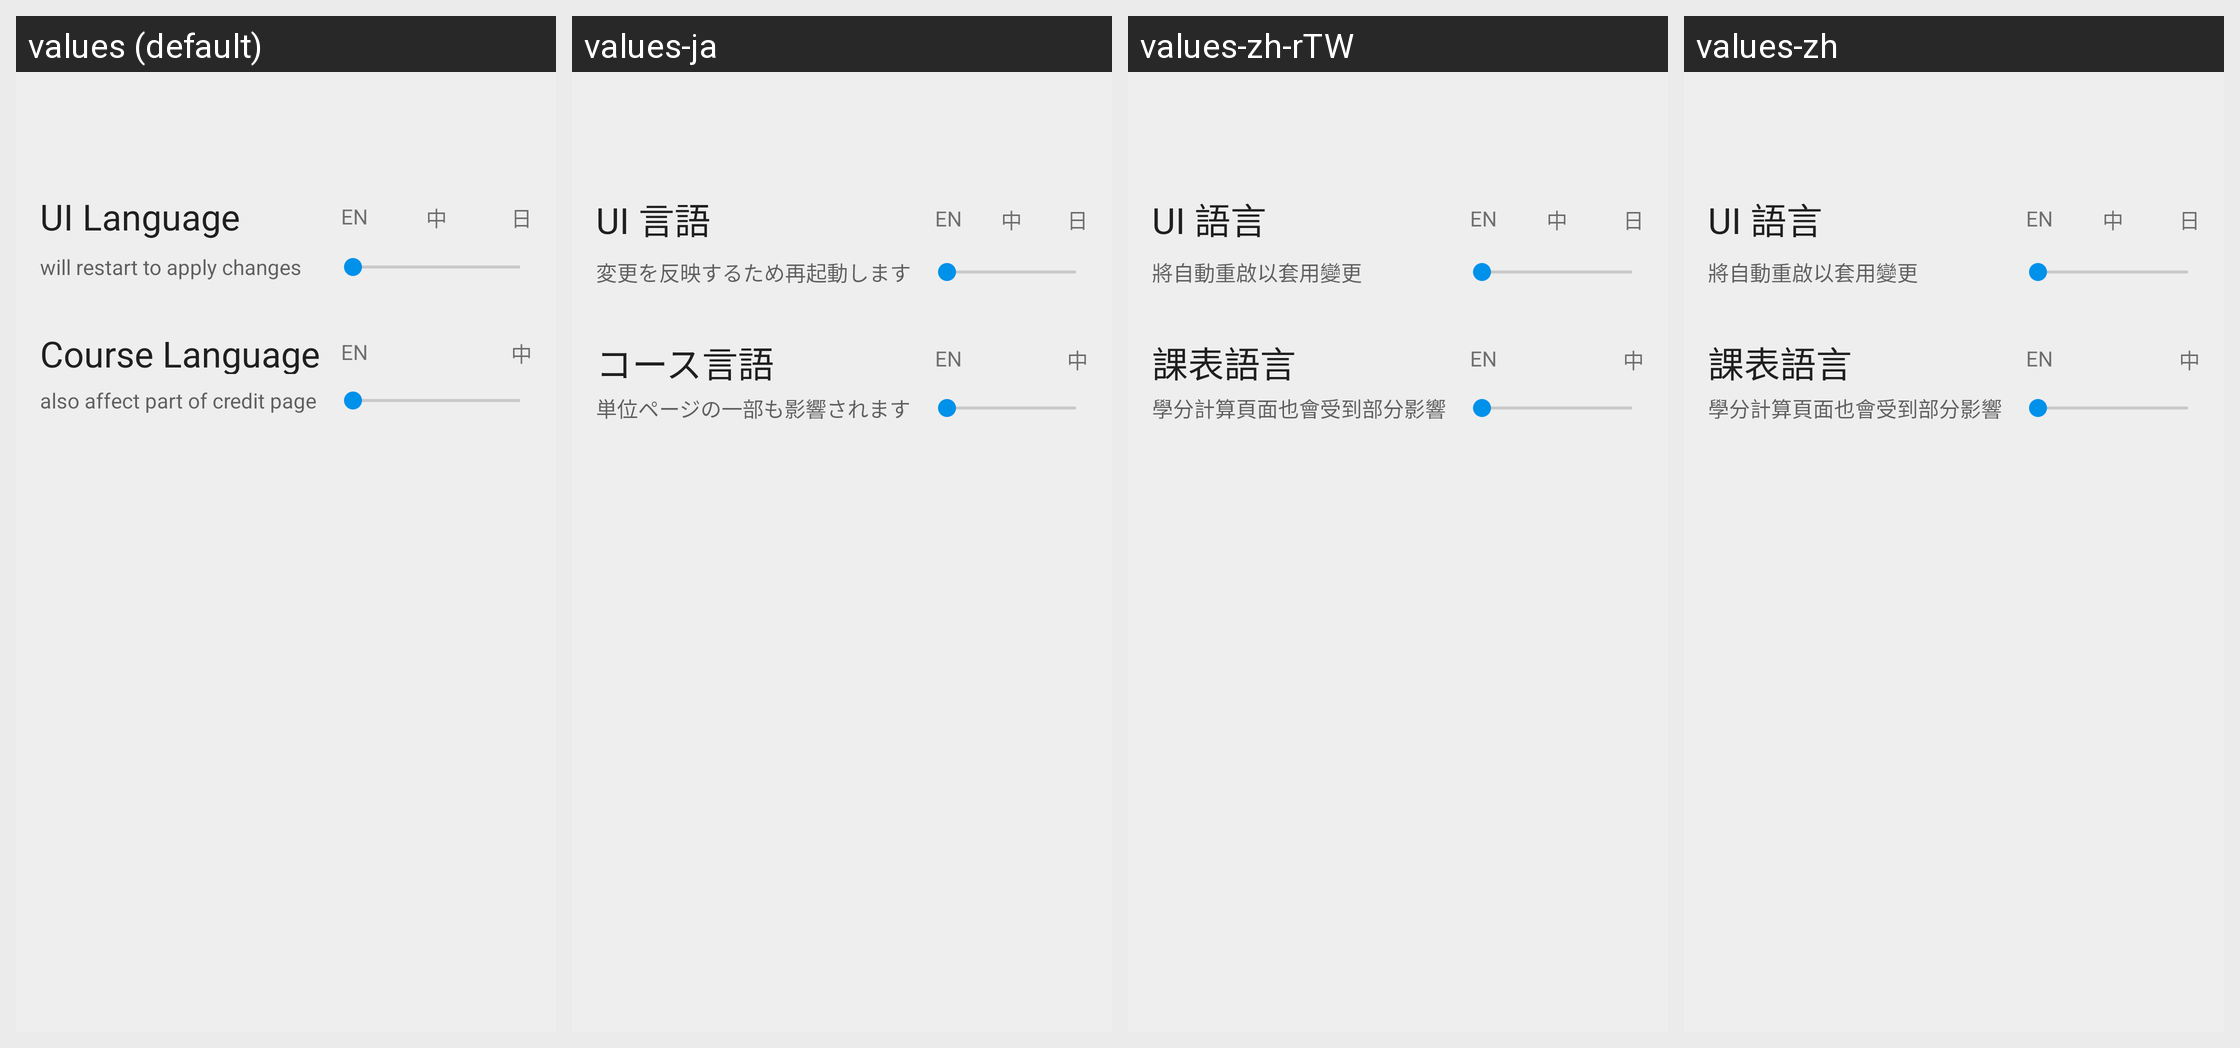

The Android screen below is rendered under several locales of the same app. Produce the string resources it draws, with the default and per-locale values.
Android screen res/layout/activity_etc.xml rendered under 4 locales, left to right: values (default), values-ja, values-zh-rTW, values-zh. Device: Nexus 5 (rendered at 1080×1920; each locale shown at half size, 540×960, under a caption strip naming it); theme AppTheme.
Strings drawn on this screen, with the default value and each locale's value (text and hints the layout hard-codes appear in the picture but are not listed):

etc_uilanguage_text
  values: UI Language
  values-ja: UI 言語
  values-zh-rTW: UI 語言
  values-zh: UI 語言

etc_uilanguage_hint
  values: will restart to apply changes
  values-ja: 変更を反映するため再起動します
  values-zh-rTW: 將自動重啟以套用變更
  values-zh: 將自動重啟以套用變更

etc_language_en
  values: EN
  values-ja: EN
  values-zh-rTW: EN
  values-zh: EN

etc_language_zh
  values: 中
  values-ja: 中
  values-zh-rTW: 中
  values-zh: 中

etc_language_ja
  values: 日
  values-ja: 日
  values-zh-rTW: 日
  values-zh: 日

etc_courselanguage_text
  values: Course Language
  values-ja: コース言語
  values-zh-rTW: 課表語言
  values-zh: 課表語言

etc_courselanguage_hint
  values: also affect part of credit page
  values-ja: 単位ページの一部も影響されます
  values-zh-rTW: 學分計算頁面也會受到部分影響
  values-zh: 學分計算頁面也會受到部分影響
